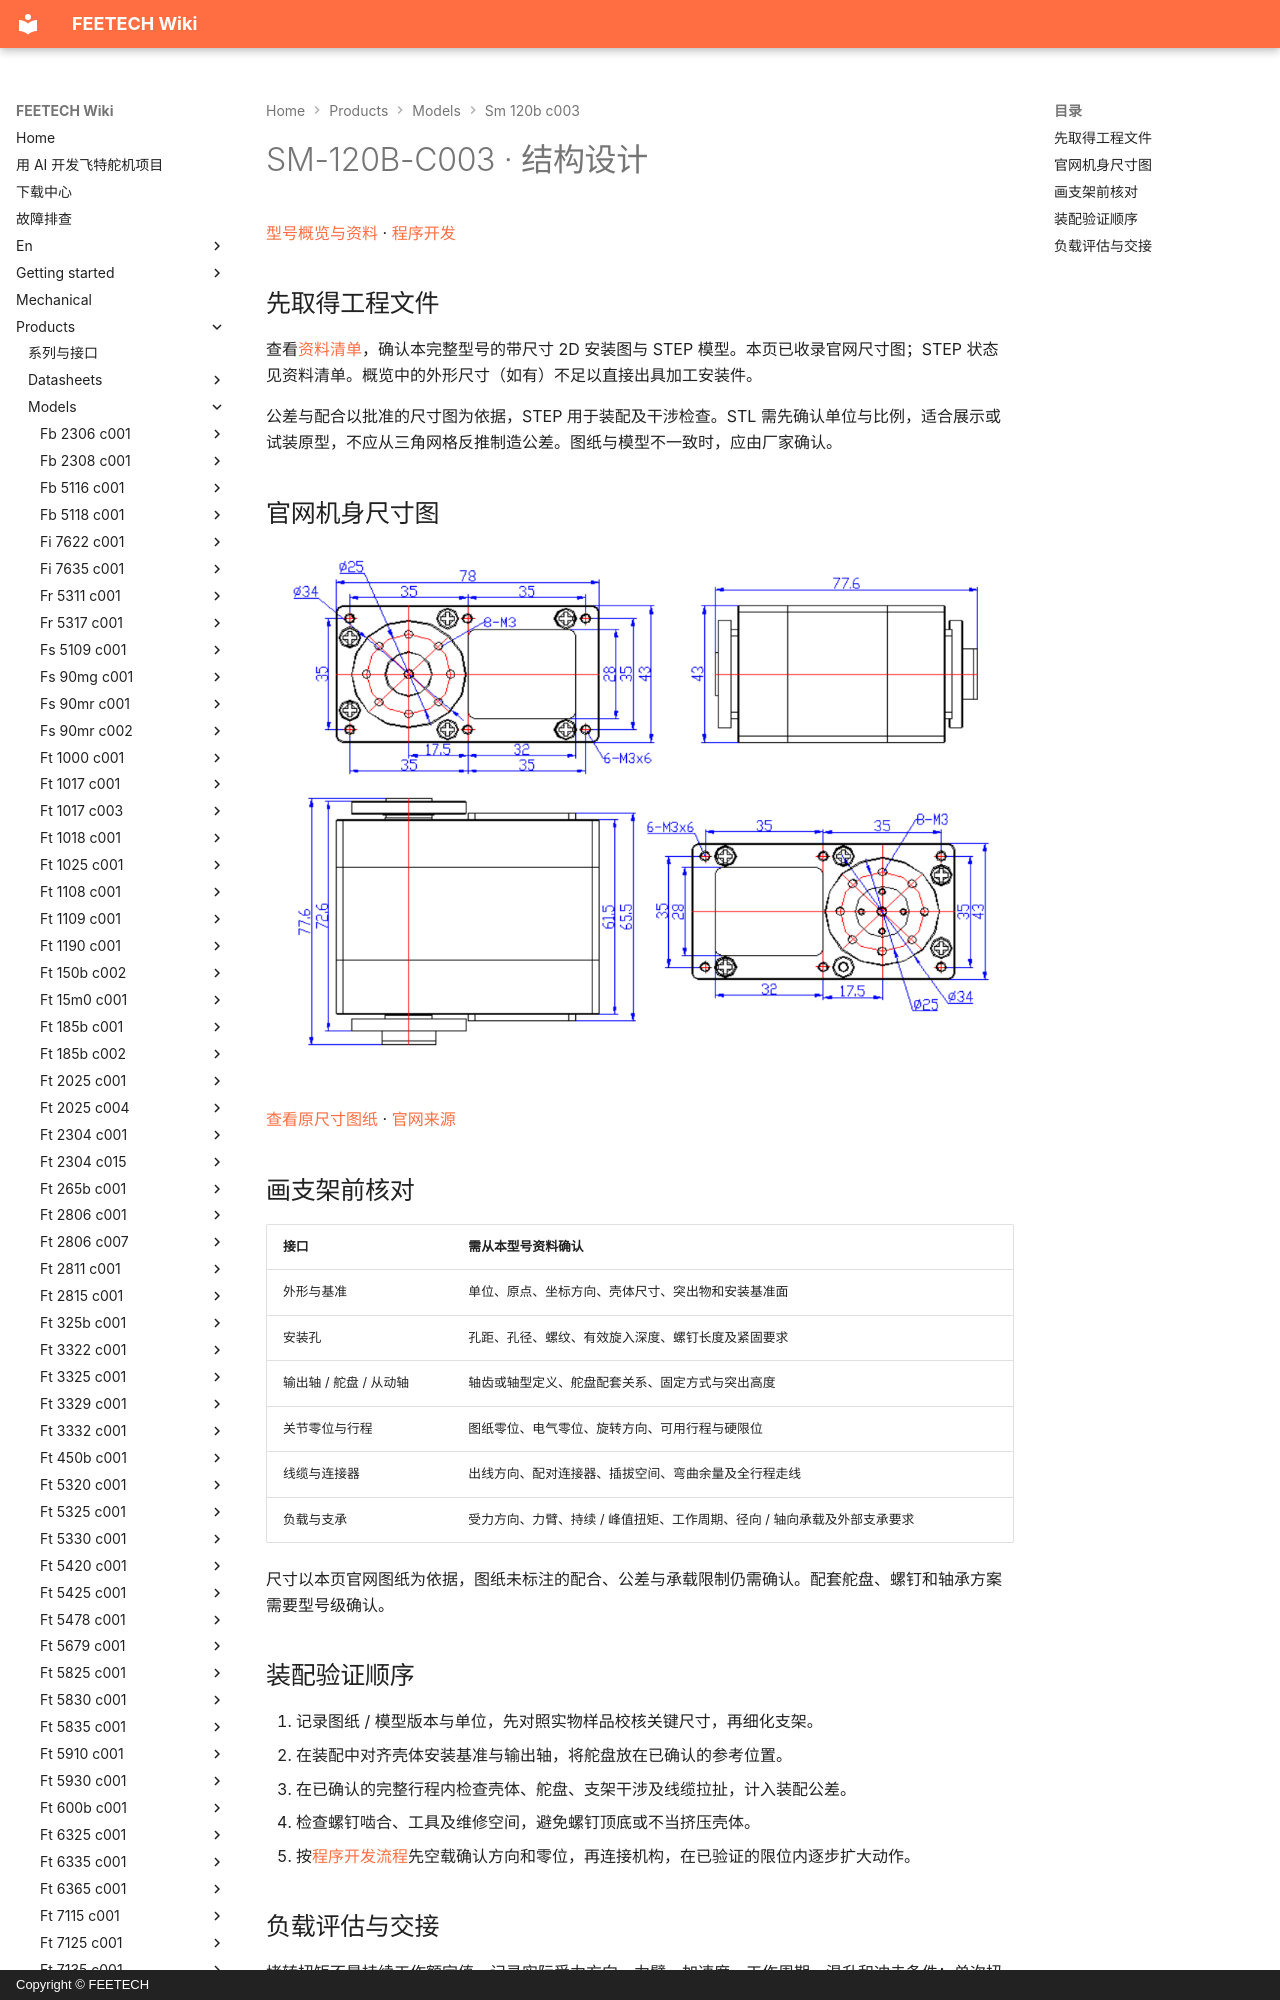

repository: ftservo/ftservo-wiki · page: products/models/sm-120b-c003/mechanical/index.html · generator: mkdocs · copyright: Copyright © FEETECH

# SM-120B-C003 · 结构设计

[型号概览与资料](main.md) · [程序开发](software.md)

## 先取得工程文件

查看[资料清单](main.md#resources)，确认本完整型号的带尺寸 2D 安装图与 STEP 模型。本页已收录官网尺寸图；STEP 状态见资料清单。概览中的外形尺寸（如有）不足以直接出具加工安装件。

公差与配合以批准的尺寸图为依据，STEP 用于装配及干涉检查。STL 需先确认单位与比例，适合展示或试装原型，不应从三角网格反推制造公差。图纸与模型不一致时，应由厂家确认。

<!-- official-drawing:start -->
## 官网机身尺寸图

![SM-120B-C003](images/drawing.webp){ .ft-model-drawing }

[查看原尺寸图纸](images/drawing.webp) · [官网来源](https://www.feetech.cn/24v-120kgcm-modbus-rtu舵机)
<!-- official-drawing:end -->
